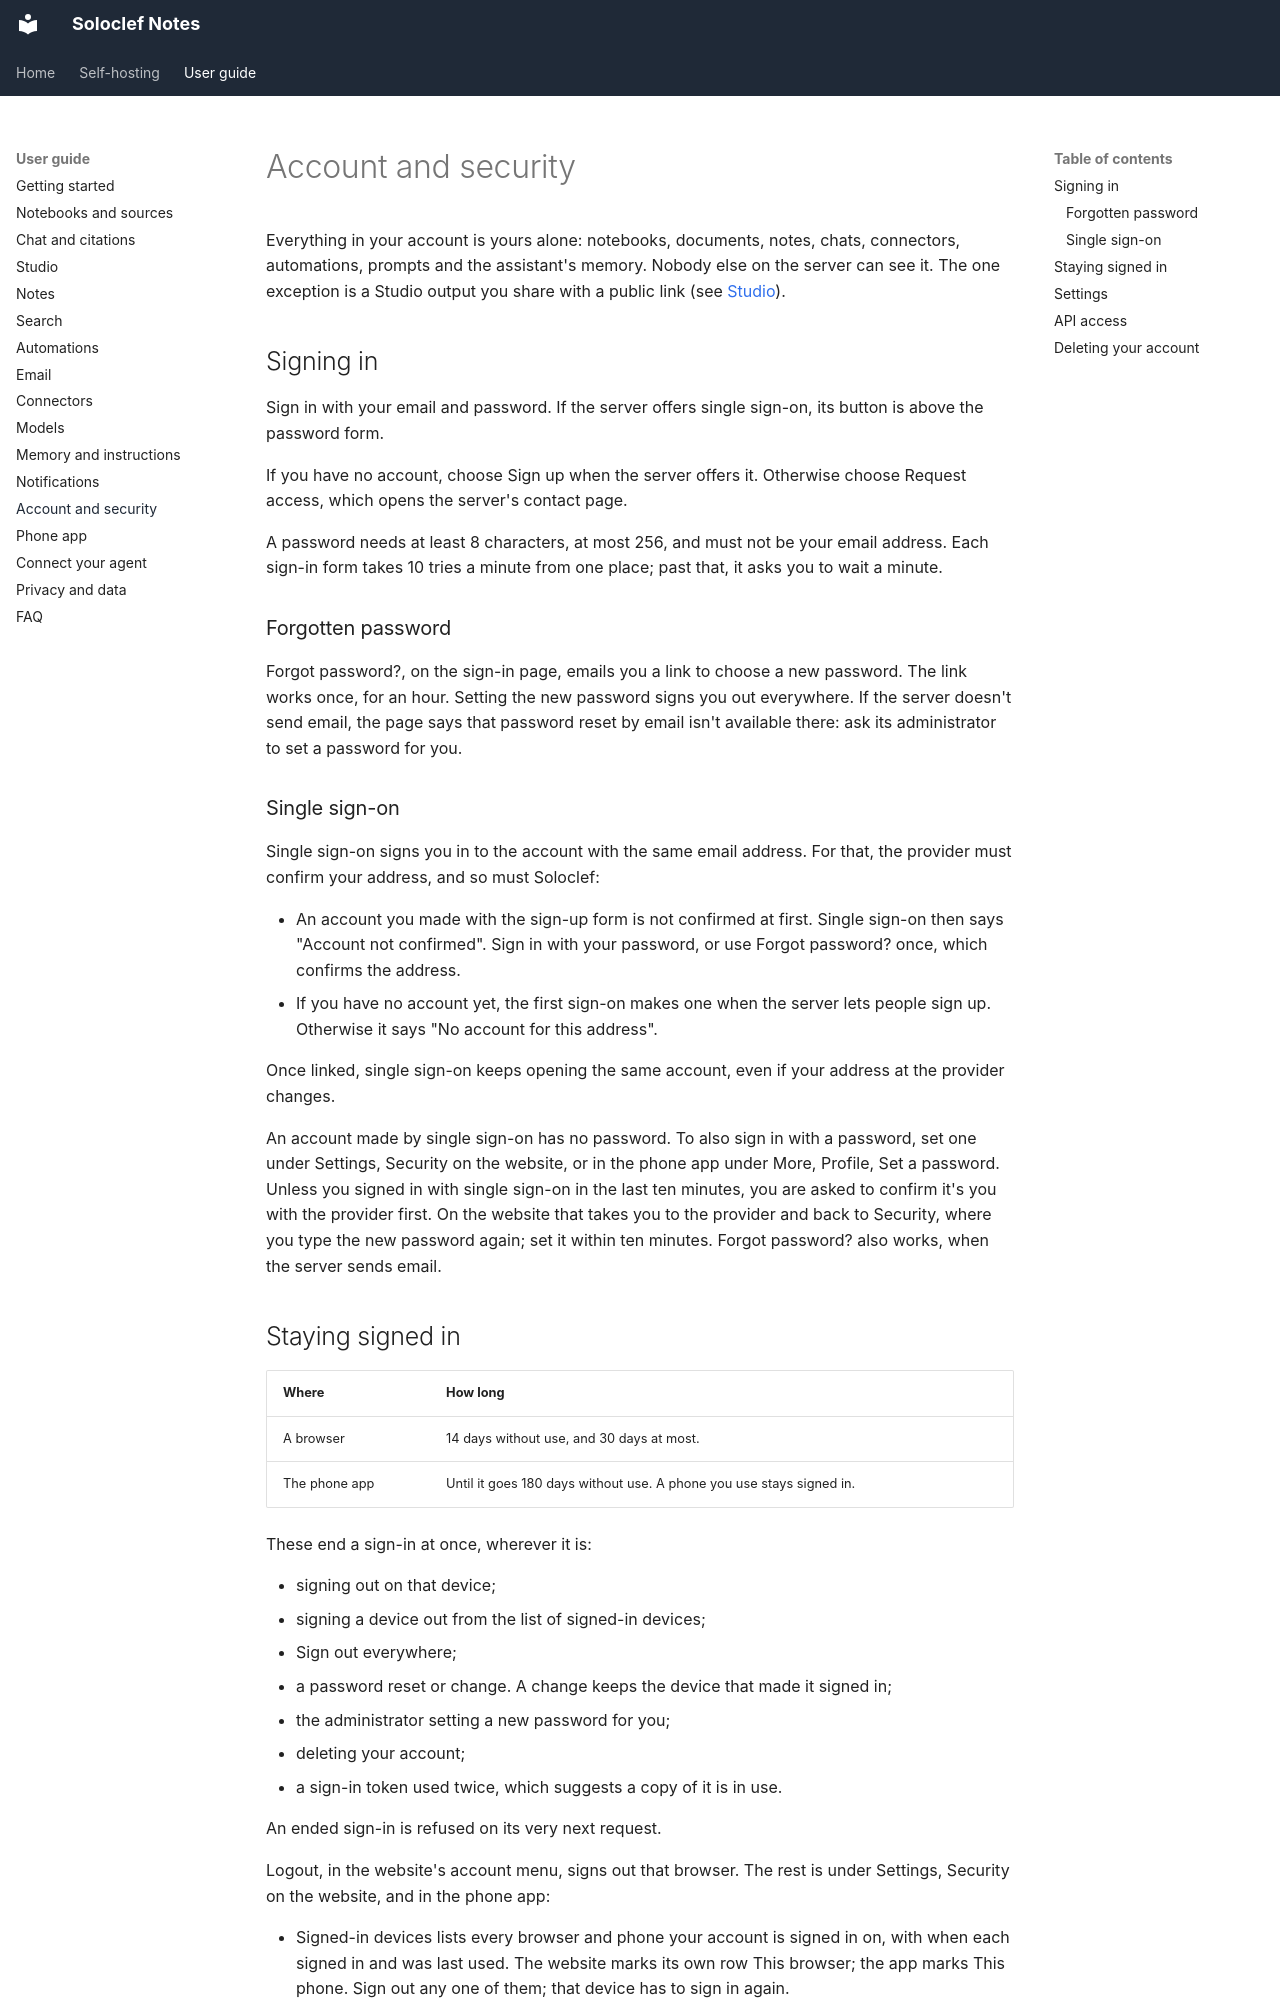

repository: ifedan-ed/soloclef-notes · page: guide/account-and-security/index.html · generator: mkdocs

# Account and security

Everything in your account is yours alone: notebooks, documents, notes,
chats, connectors, automations, prompts and the assistant's memory. Nobody
else on the server can see it. The one exception is a Studio output you
share with a public link (see [Studio](studio.md#sharing-an-output)).

## Signing in

Sign in with your email and password. If the server offers single sign-on,
its button is above the password form.

If you have no account, choose Sign up when the server offers it. Otherwise
choose Request access, which opens the server's contact page.

A password needs at least 8 characters, at most 256, and must not be your
email address. Each sign-in form takes 10 tries a minute from one place;
past that, it asks you to wait a minute.

### Forgotten password

Forgot password?, on the sign-in page, emails you a link to choose a new
password. The link works once, for an hour. Setting the new password signs
you out everywhere. If the server doesn't send email, the page says that
password reset by email isn't available there: ask its administrator to set
a password for you.

### Single sign-on

Single sign-on signs you in to the account with the same email address. For
that, the provider must confirm your address, and so must Soloclef:

- An account you made with the sign-up form is not confirmed at first. Single
  sign-on then says "Account not confirmed". Sign in with your password, or
  use Forgot password? once, which confirms the address.
- If you have no account yet, the first sign-on makes one when the server
  lets people sign up. Otherwise it says "No account for this address".

Once linked, single sign-on keeps opening the same account, even if your
address at the provider changes.

An account made by single sign-on has no password. To also sign in with a
password, set one under Settings, Security on the website, or in the phone
app under More, Profile, Set a password. Unless you signed in with single
sign-on in the last ten minutes, you are asked to confirm it's you with the
provider first. On the website that takes you to the provider and back to
Security, where you type the new password again; set it within ten minutes.
Forgot password? also works, when the server sends email.
